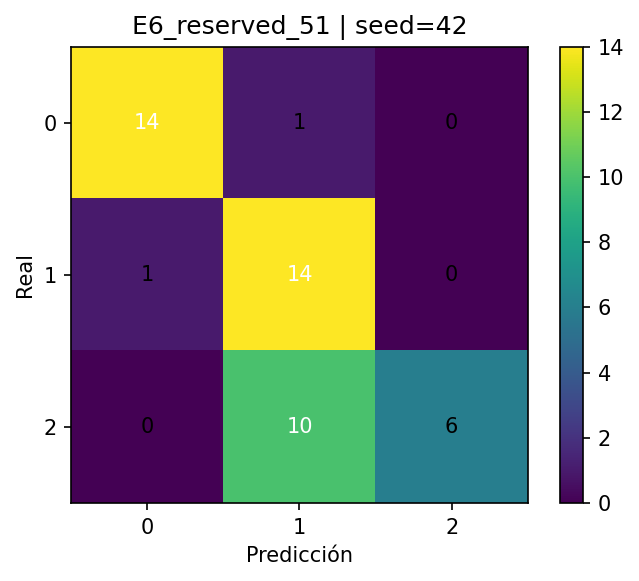

Values plotted in this chart, from the file beside it:
, pred_0, pred_1, pred_2
real_0, 14, 1, 0
real_1, 1, 14, 0
real_2, 0, 10, 6
